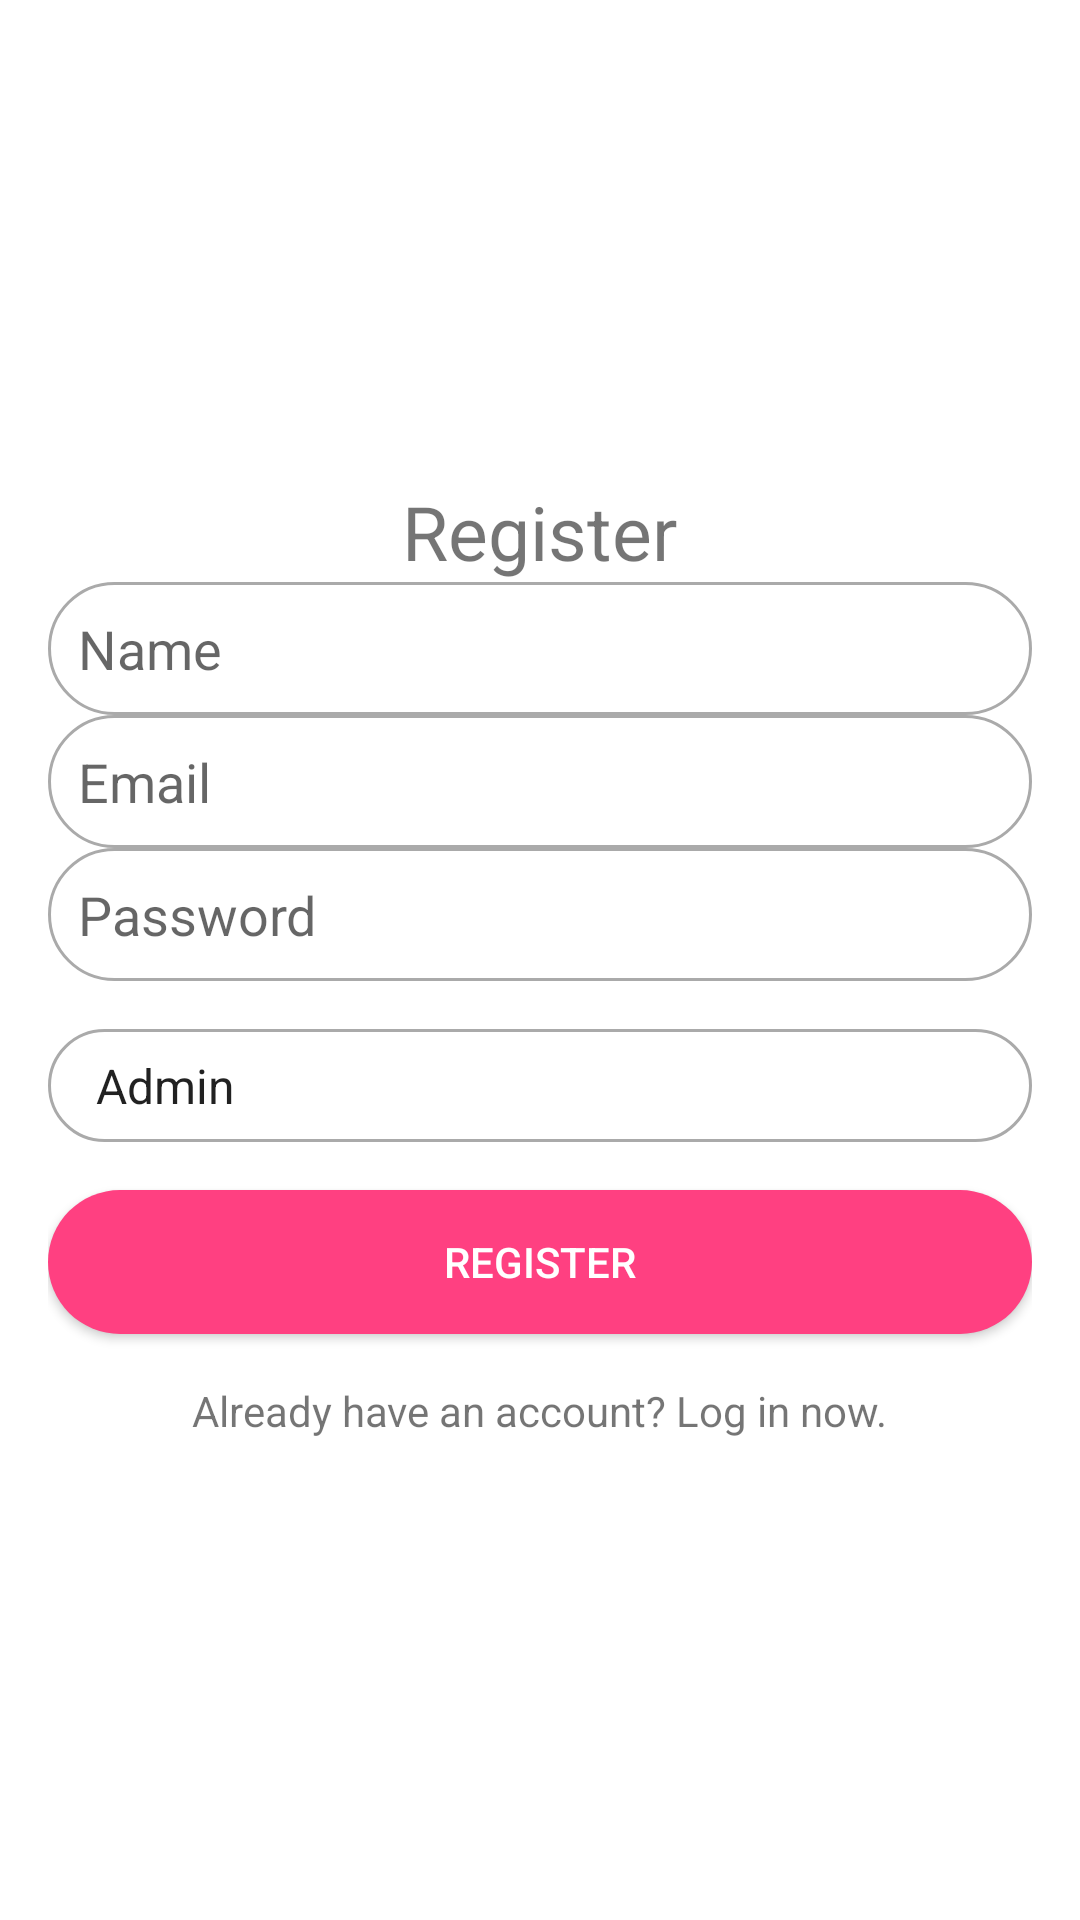

Here is an Android app screen rendered from its layout file. Give the layout XML and the strings, colors and styles it references.
<!-- AndroidManifest.xml: application theme Theme.IndustryAndroid -->
<!-- res/layout/activity_register.xml -->
<?xml version="1.0" encoding="utf-8"?>
<RelativeLayout xmlns:android="http://schemas.android.com/apk/res/android"
    xmlns:app="http://schemas.android.com/apk/res-auto"
    xmlns:tools="http://schemas.android.com/tools"
    android:layout_width="match_parent"
    android:layout_height="match_parent"
    tools:context=".Views.RegisterActivity">

    <LinearLayout
        android:id="@+id/register_form"
        android:layout_width="match_parent"
        android:layout_height="wrap_content"
        android:layout_centerInParent="true"
        android:orientation="vertical"
        android:padding="16dp">

        <TextView
            android:layout_width="wrap_content"
            android:layout_height="wrap_content"
            android:layout_gravity="center"
            android:text="Register"
            android:textSize="25dp" />

        <EditText
            android:id="@+id/register_username"
            android:layout_width="match_parent"
            android:layout_height="wrap_content"
            android:background="@drawable/rounded_exittext"
            android:hint="Name"
            android:padding="10dp" />

        <EditText
            android:id="@+id/register_email"
            android:layout_width="match_parent"
            android:layout_height="wrap_content"
            android:background="@drawable/rounded_exittext"
            android:hint="Email"
            android:inputType="textEmailAddress"
            android:padding="10dp" />

        <EditText
            android:id="@+id/register_password"
            android:layout_width="match_parent"
            android:layout_height="wrap_content"
            android:background="@drawable/rounded_exittext"
            android:hint="Password"
            android:inputType="textPassword"
            android:padding="10dp" />

        <Spinner
            android:id="@+id/register_usertype_spinner"
            android:layout_width="match_parent"
            android:layout_height="wrap_content"
            android:layout_marginTop="16dp"
            android:background="@drawable/rounded_exittext"
            android:entries="@array/user_types"
            android:padding="8dp" />

        <Button
            android:id="@+id/register_button"
            android:layout_width="match_parent"
            android:layout_height="wrap_content"
            android:layout_marginTop="16dp"
            android:background="@drawable/rounded_button"
            android:text="Register"
            android:textColor="#fff" />

        <TextView
            android:id="@+id/login_textview"
            android:layout_width="wrap_content"
            android:layout_height="wrap_content"
            android:layout_gravity="center_horizontal"
            android:layout_marginTop="16dp"
            android:clickable="true"
            android:text="Already have an account? Log in now." />

    </LinearLayout>

</RelativeLayout>
<!-- resources referenced by this layout -->
<resources>
  <string-array name="user_types">
          <item>Admin</item>
          <item>Customer Care Support</item>
          <item>Manager</item>
          <item>User</item>
      </string-array>
  <!-- drawable rounded_button (drawable) -->
  <?xml version="1.0" encoding="utf-8"?>
  <shape xmlns:android="http://schemas.android.com/apk/res/android"
      android:shape="rectangle">
  
      <corners android:radius="30dp"/>
      <solid android:color="#FF4081"/>
      <padding
          android:top="10dp"
          android:bottom="10dp"
          android:left="40dp"
          android:right="40dp"/>
  
  </shape>
  <!-- drawable rounded_exittext (drawable) -->
  <?xml version="1.0" encoding="utf-8"?>
  <shape xmlns:android="http://schemas.android.com/apk/res/android"
      android:shape="rectangle">
  
      <corners android:radius="30dp"/>
      <solid android:color="#FFF"/>
      <stroke
          android:width="1dp"
          android:color="#AAA"/>
      <padding
          android:top="10dp"
          android:bottom="10dp"
          android:left="10dp"
          android:right="10dp"/>
  </shape>
  <style name="Theme.IndustryAndroid" parent="Theme.MaterialComponents.Light.DarkActionBar">
          
          <item name="colorPrimary">@color/purple_500</item>
          <item name="colorPrimaryVariant">@color/purple_700</item>
          <item name="colorOnPrimary">@color/white</item>
          
          <item name="colorSecondary">@color/teal_200</item>
          <item name="colorSecondaryVariant">@color/teal_700</item>
          <item name="colorOnSecondary">@color/black</item>
          
          <item name="android:statusBarColor">?attr/colorPrimaryVariant</item>
          
      </style>
  <!-- not gathered from this repository: default colours our renderer supplied (Android Studio template values) -->
  <color name="purple_500">#FF6200EE</color>
  <color name="purple_700">#FF3700B3</color>
  <color name="teal_200">#FF03DAC5</color>
  <color name="teal_700">#FF018786</color>
  <color name="black">#FF000000</color>
  <color name="white">#FFFFFFFF</color>
</resources>
